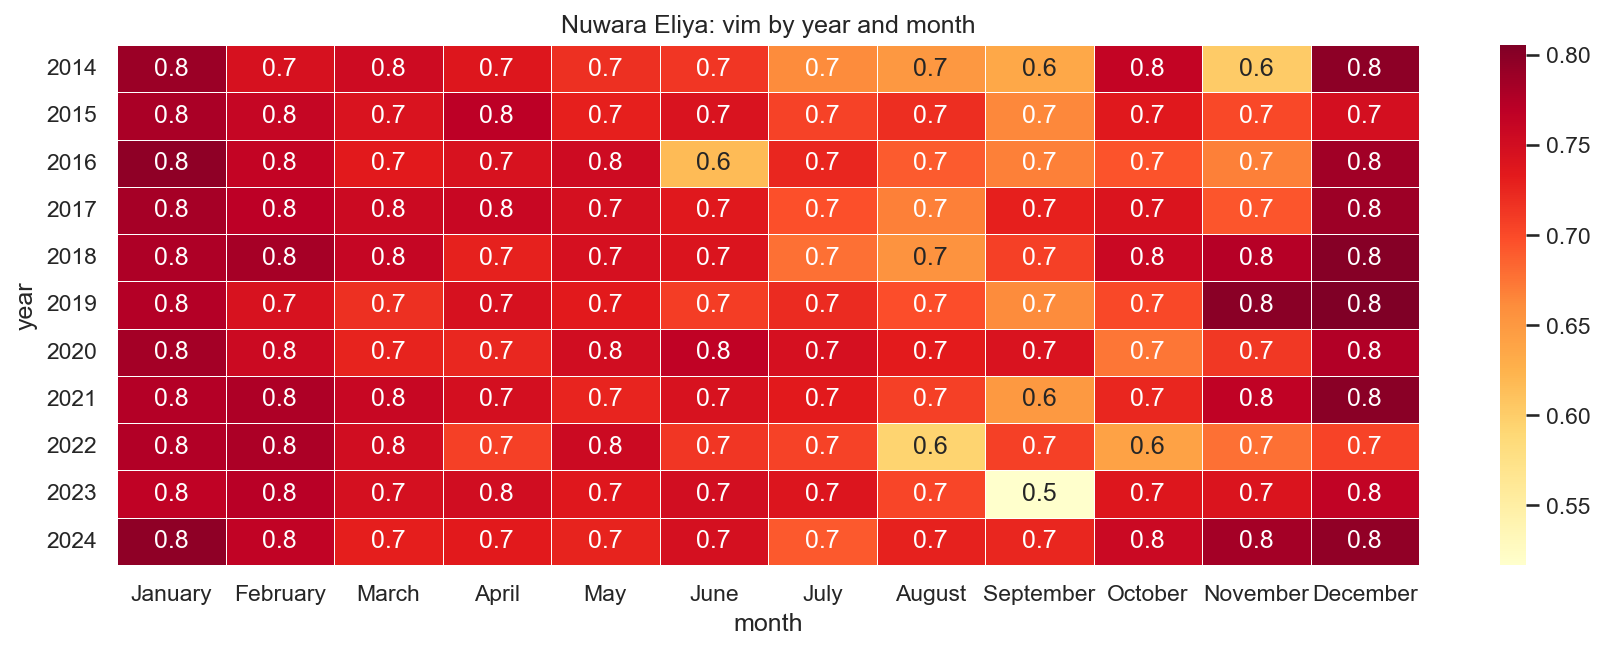

The data file committed next to this chart (first rows):
year, January, February, March, April, May, June, July, August, September, October, November, December
2014, 0.7893, 0.7455, 0.7548, 0.739, 0.7177, 0.7137, 0.6623, 0.651, 0.635, 0.763, 0.6025, 0.797
2015, 0.7798, 0.7615, 0.7432, 0.769, 0.7298, 0.7432, 0.7055, 0.7188, 0.6643, 0.736, 0.7017, 0.7482
2016, 0.7963, 0.763, 0.734, 0.7438, 0.754, 0.6165, 0.7252, 0.6895, 0.6683, 0.6943, 0.669, 0.786
2017, 0.782, 0.7685, 0.755, 0.759, 0.748, 0.7365, 0.6973, 0.6685, 0.7295, 0.7417, 0.6933, 0.7885
2018, 0.7778, 0.782, 0.761, 0.7283, 0.746, 0.7415, 0.6775, 0.6552, 0.7073, 0.758, 0.7735, 0.8017
2019, 0.774, 0.7438, 0.7177, 0.7457, 0.7338, 0.7087, 0.7215, 0.6983, 0.6617, 0.7015, 0.799, 0.8055
2020, 0.7835, 0.755, 0.7268, 0.7242, 0.7507, 0.7665, 0.746, 0.7333, 0.7432, 0.6745, 0.7127, 0.7755
2021, 0.775, 0.7778, 0.7595, 0.7487, 0.726, 0.744, 0.734, 0.7065, 0.649, 0.7253, 0.767, 0.7997
2022, 0.776, 0.7792, 0.7505, 0.7073, 0.7555, 0.7137, 0.706, 0.5938, 0.7073, 0.64, 0.6773, 0.705
2023, 0.767, 0.7712, 0.7475, 0.7503, 0.737, 0.7495, 0.7392, 0.704, 0.517, 0.7383, 0.7422, 0.766
2024, 0.7963, 0.7652, 0.7305, 0.7338, 0.7275, 0.747, 0.6913, 0.728, 0.7245, 0.7562, 0.783, 0.7943
